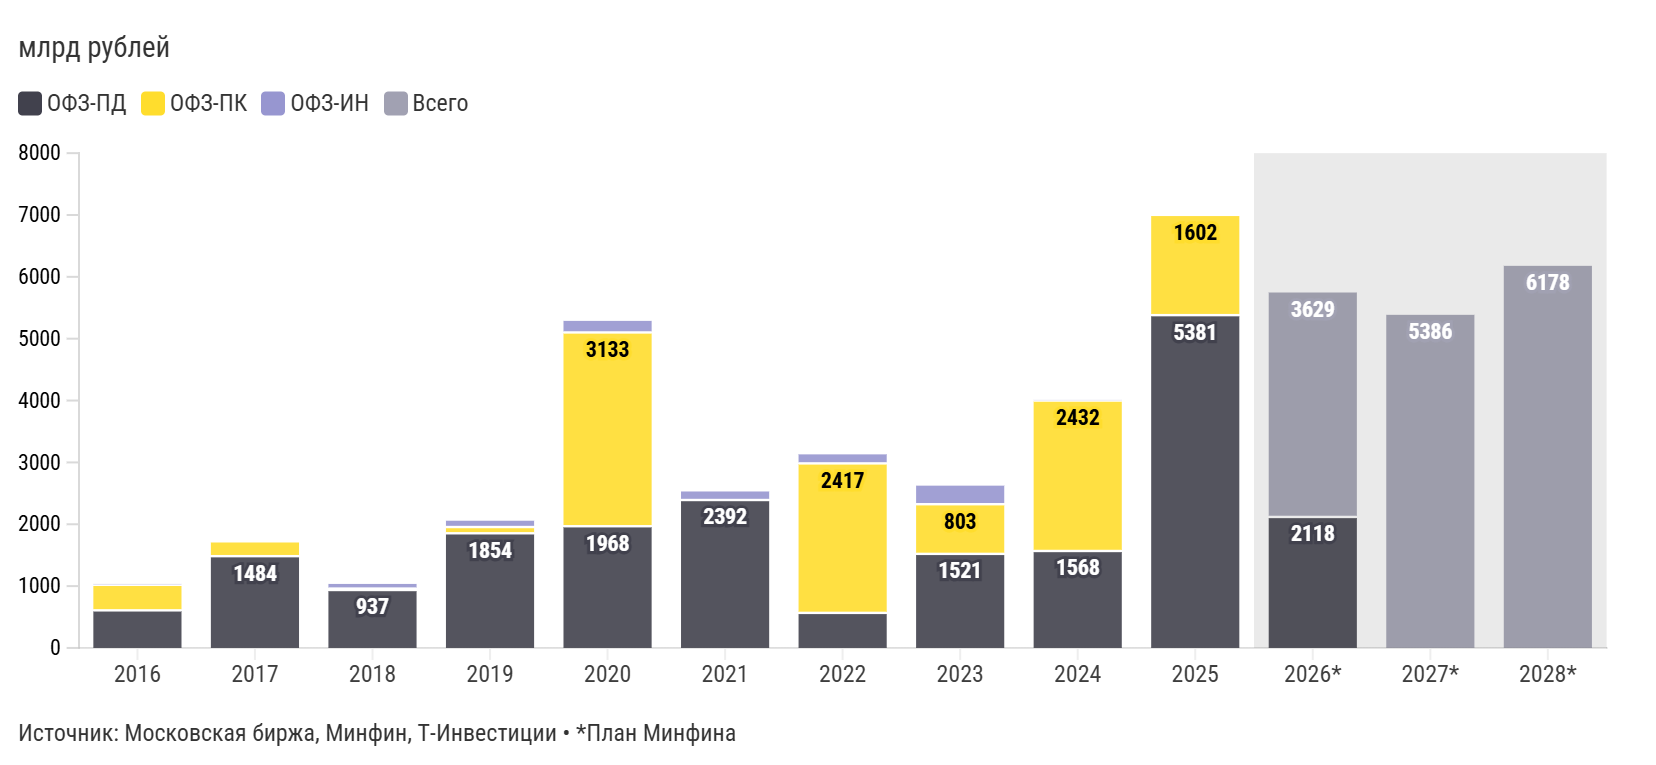

The data file committed next to this chart (first rows):
label, ОФЗ-ПД, ОФЗ-ПК, ОФЗ-ИН, Всего
2016, 608, 413, 10, 
2017, 1 484, 221, 0, 
2018, 937, 23, 75, 
2019, 1 854, 101, 102, 
2020, 1 968, 3 133, 187, 
2021, 2 392, 0, 138, 
2022, 567, 2 417, 146, 
2023, 1 521, 803, 300, 
2024, 1 568, 2 432, 7, 
2025, 5 381, 1 602, 0, 
2026*, 2 118, , , 3 629
2027*, , , , 5 386
2028*, , , , 6 178
